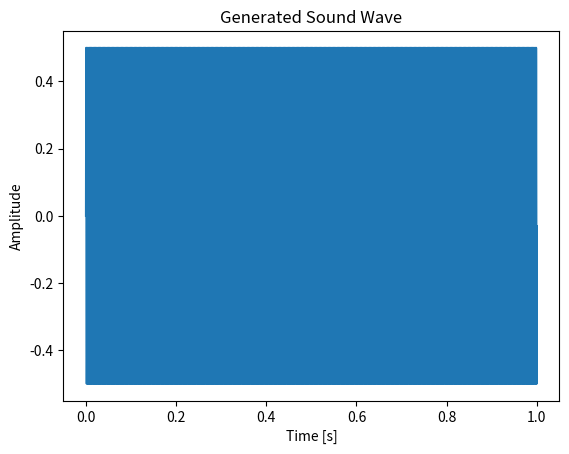

Generate this figure with matplotlib:
import numpy as np

import matplotlib.pyplot as plt

# Parameters
duration = 1.0  # seconds
frequency = 440.0  # Hz
sampling_rate = 44100  # samples per second

# Generate time axis
t = np.linspace(0, duration, int(sampling_rate * duration), endpoint=False)

# Generate sound wave
wave = 0.5 * np.sin(2 * np.pi * frequency * t)

# Plot the wave
plt.plot(t, wave)
plt.xlabel('Time [s]')
plt.ylabel('Amplitude')
plt.title('Generated Sound Wave')
plt.show()